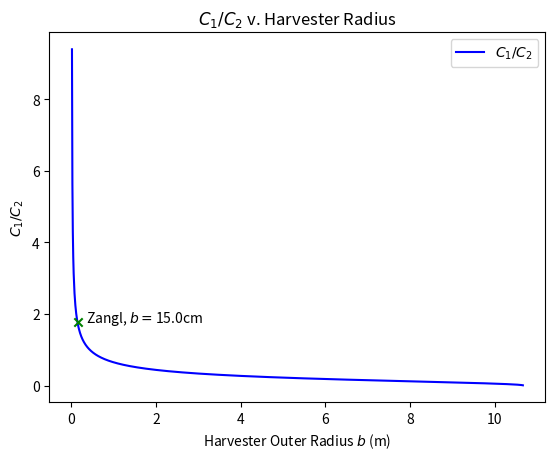

This chart was generated by the following Python code:
"""
SIUC - EH2024-20
----------------
Chase Lotito
"""

import numpy as np
import matplotlib.pyplot as plt

# constants
h = 10.668          # height of line (35ft=10.668m)
a = 9e-3            # radius of line, inner radius of C1

# define c1/c2 ratio
def f(x):
    return np.arccosh(h/x) / np.log(x/a)

t1 = np.arange(a, h, 0.01)

# plot c1/c2
plt.figure()
plt.plot(t1, f(t1), 'b', label='$C_1/C_2$')

# Plot a single point at x=5 (you can change this value)
x_single = 30e-2 / 2
y_single = f(x_single)
plt.scatter(x_single, y_single, color='g', marker='x', zorder=5)
plt.text(x_single + 0.2, y_single, f'Zangl, $b=${x_single*100}cm', fontsize=10, color='black')

# plot labels
plt.ylabel('$C_1 / C_2$')
plt.xlabel('Harvester Outer Radius $b$ (m)')
plt.title('$C_1 / C_2$ v. Harvester Radius')
plt.legend()
plt.show()